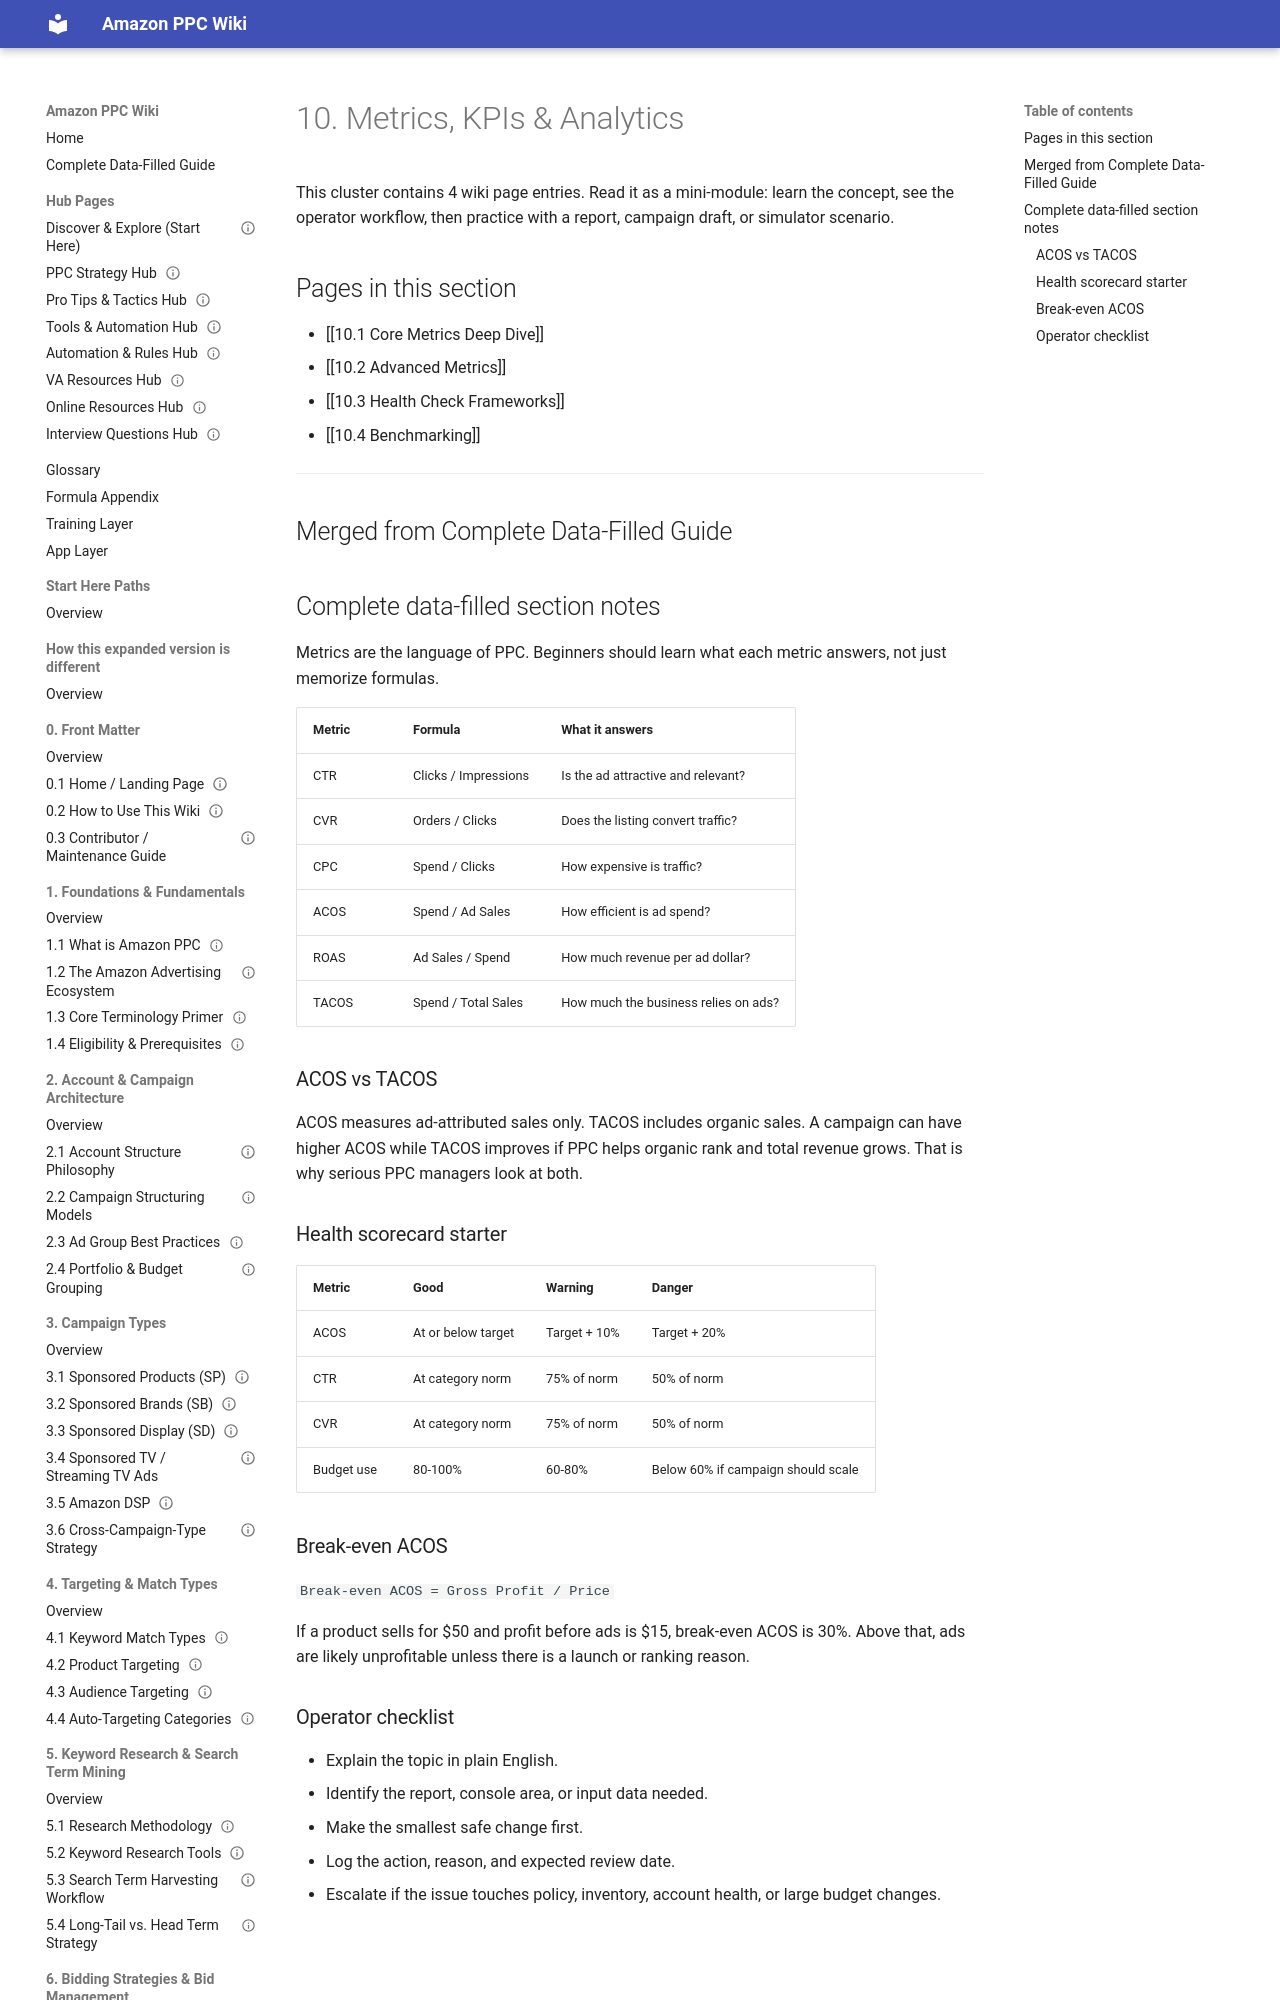

repository: projectamazonph/Amazon-Wiki · page: sections/10-10-metrics-kpis-and-analytics/index.html · generator: mkdocs

---
title: "10. Metrics, KPIs & Analytics"
page_type: section_overview
section_id: "10"
source_doc: "Amazon_PPC_Wiki_Fresh_Graduate_Guide_EXPANDED.docx"
last_verified_against_live_console: null
owner: "PPC Training Team"
review_cycle: "Quarterly"
---
# 10. Metrics, KPIs & Analytics

This cluster contains 4 wiki page entries. Read it as a mini-module: learn the concept, see the operator workflow, then practice with a report, campaign draft, or simulator scenario.
